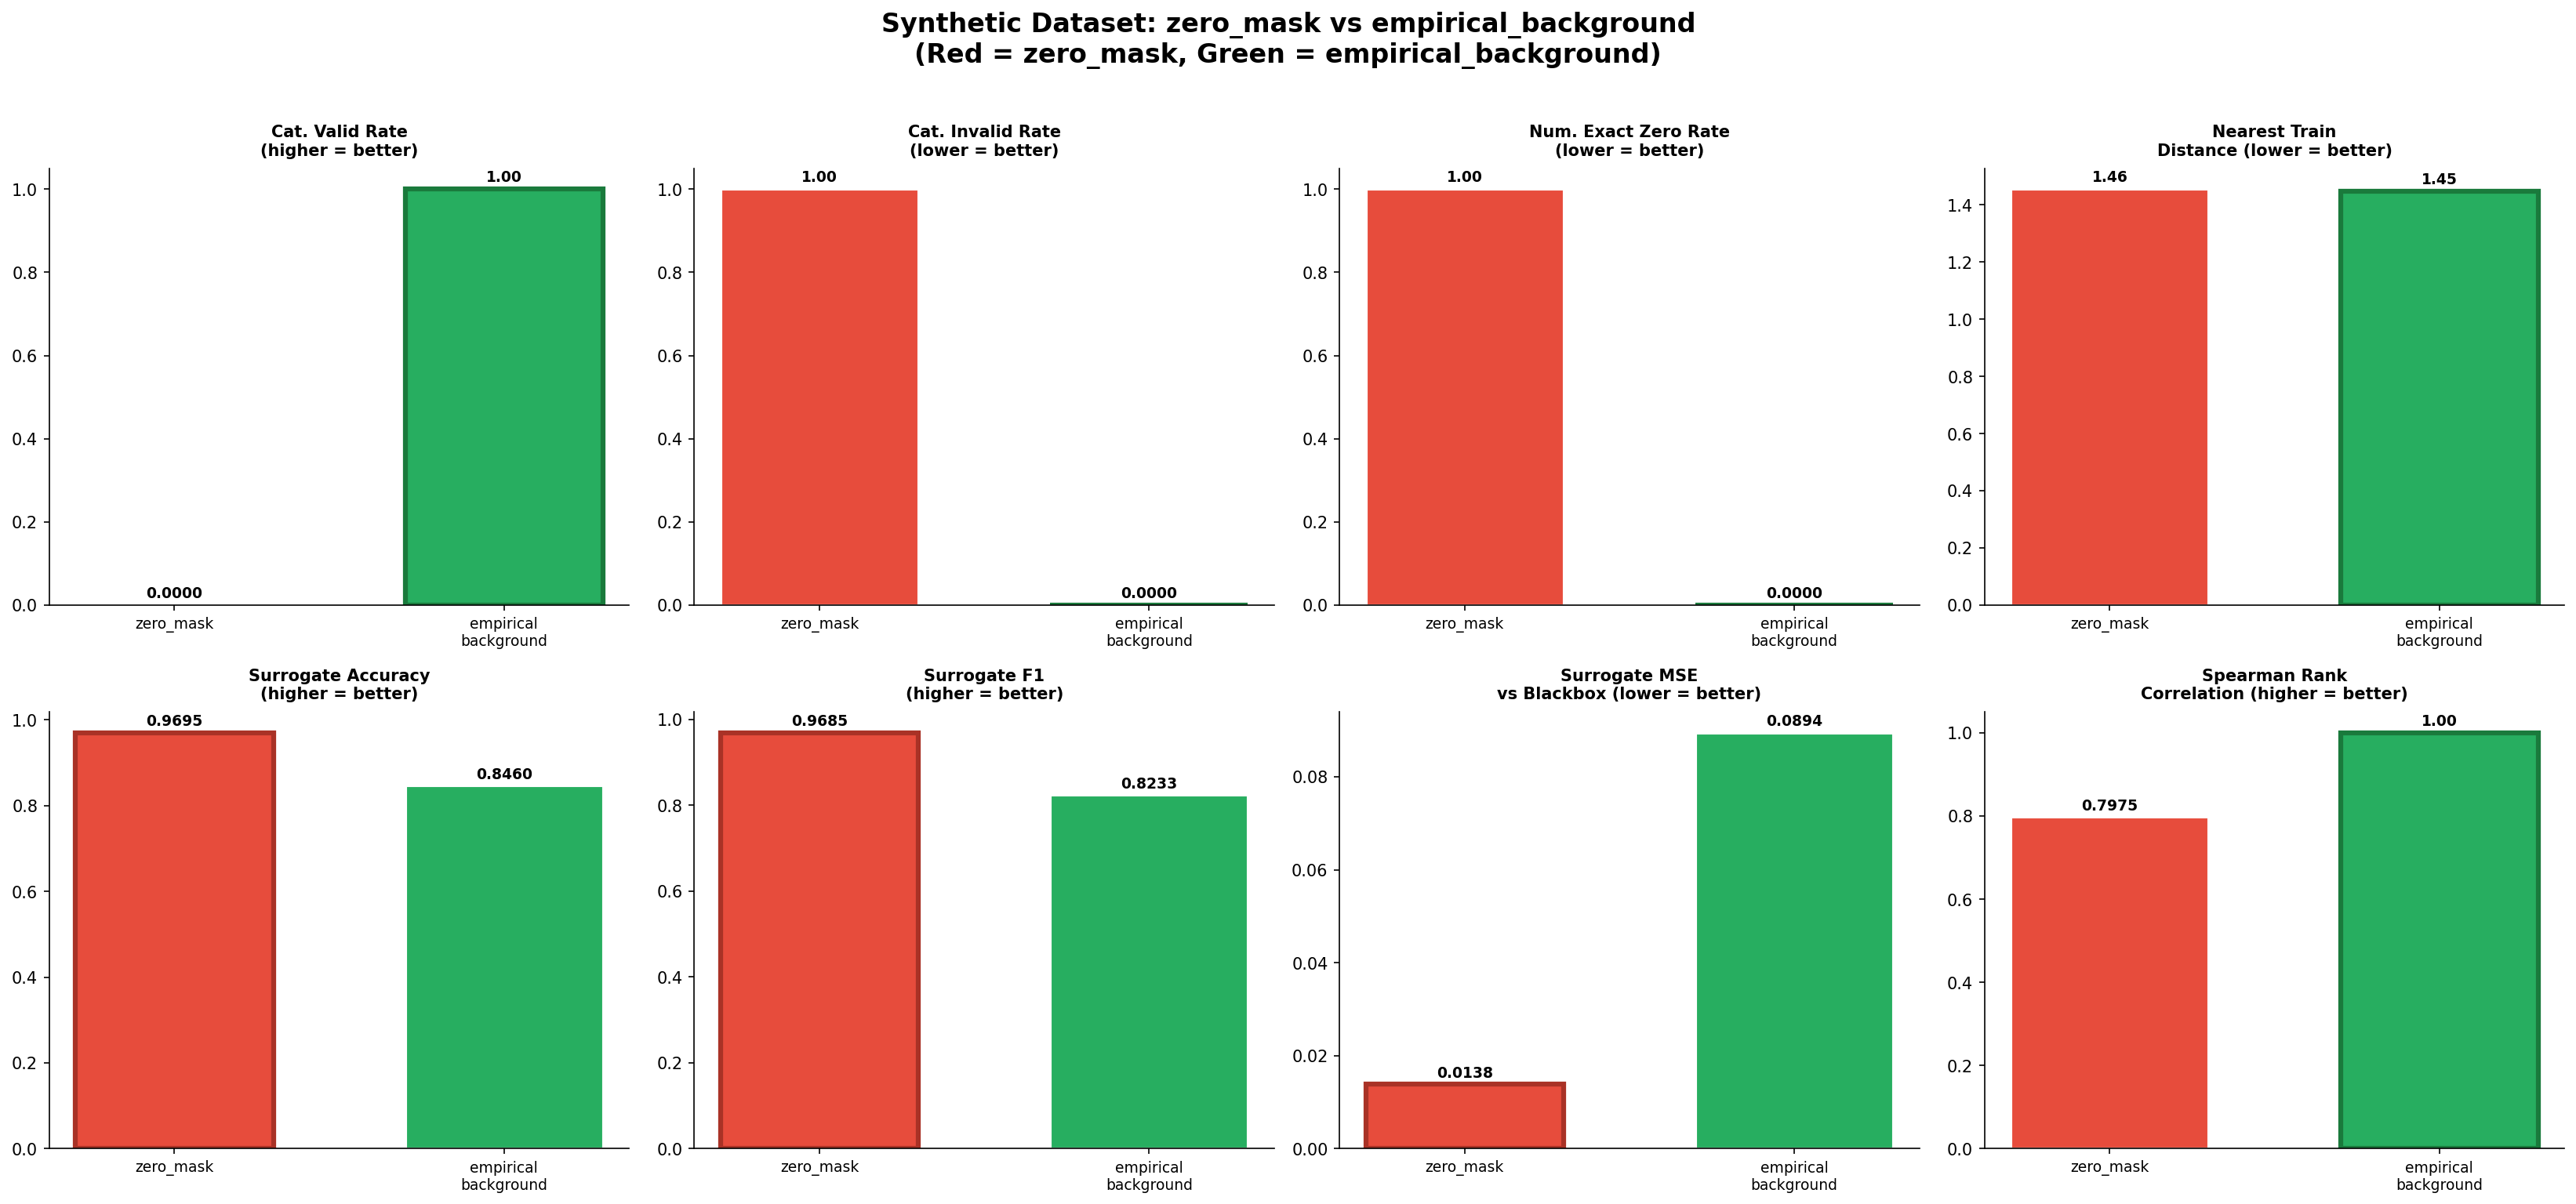

The file beside this chart, header and first rows:
strategy, hidden_categorical_valid_rate, hidden_categorical_invalid_rate, hidden_categorical_groups_evaluated, hidden_numeric_exact_zero_rate, hidden_numeric_entries_evaluated, nearest_train_distance_mean, surrogate_accuracy, surrogate_f1, surrogate_mse_vs_blackbox, spearman_rank_correlation, explanation_mae, wall_time_seconds
zero_mask, 0.0, 1.0, 30057, 1.0, 39870, 1.455, 0.9695, 0.9685, 0.01383, 0.7975, 0.05957, 15.18
empirical_background, 1.0, 0.0, 30146, 0.0, 40155, 1.448, 0.846, 0.8233, 0.08944, 1.0, 0.0, 24.99
